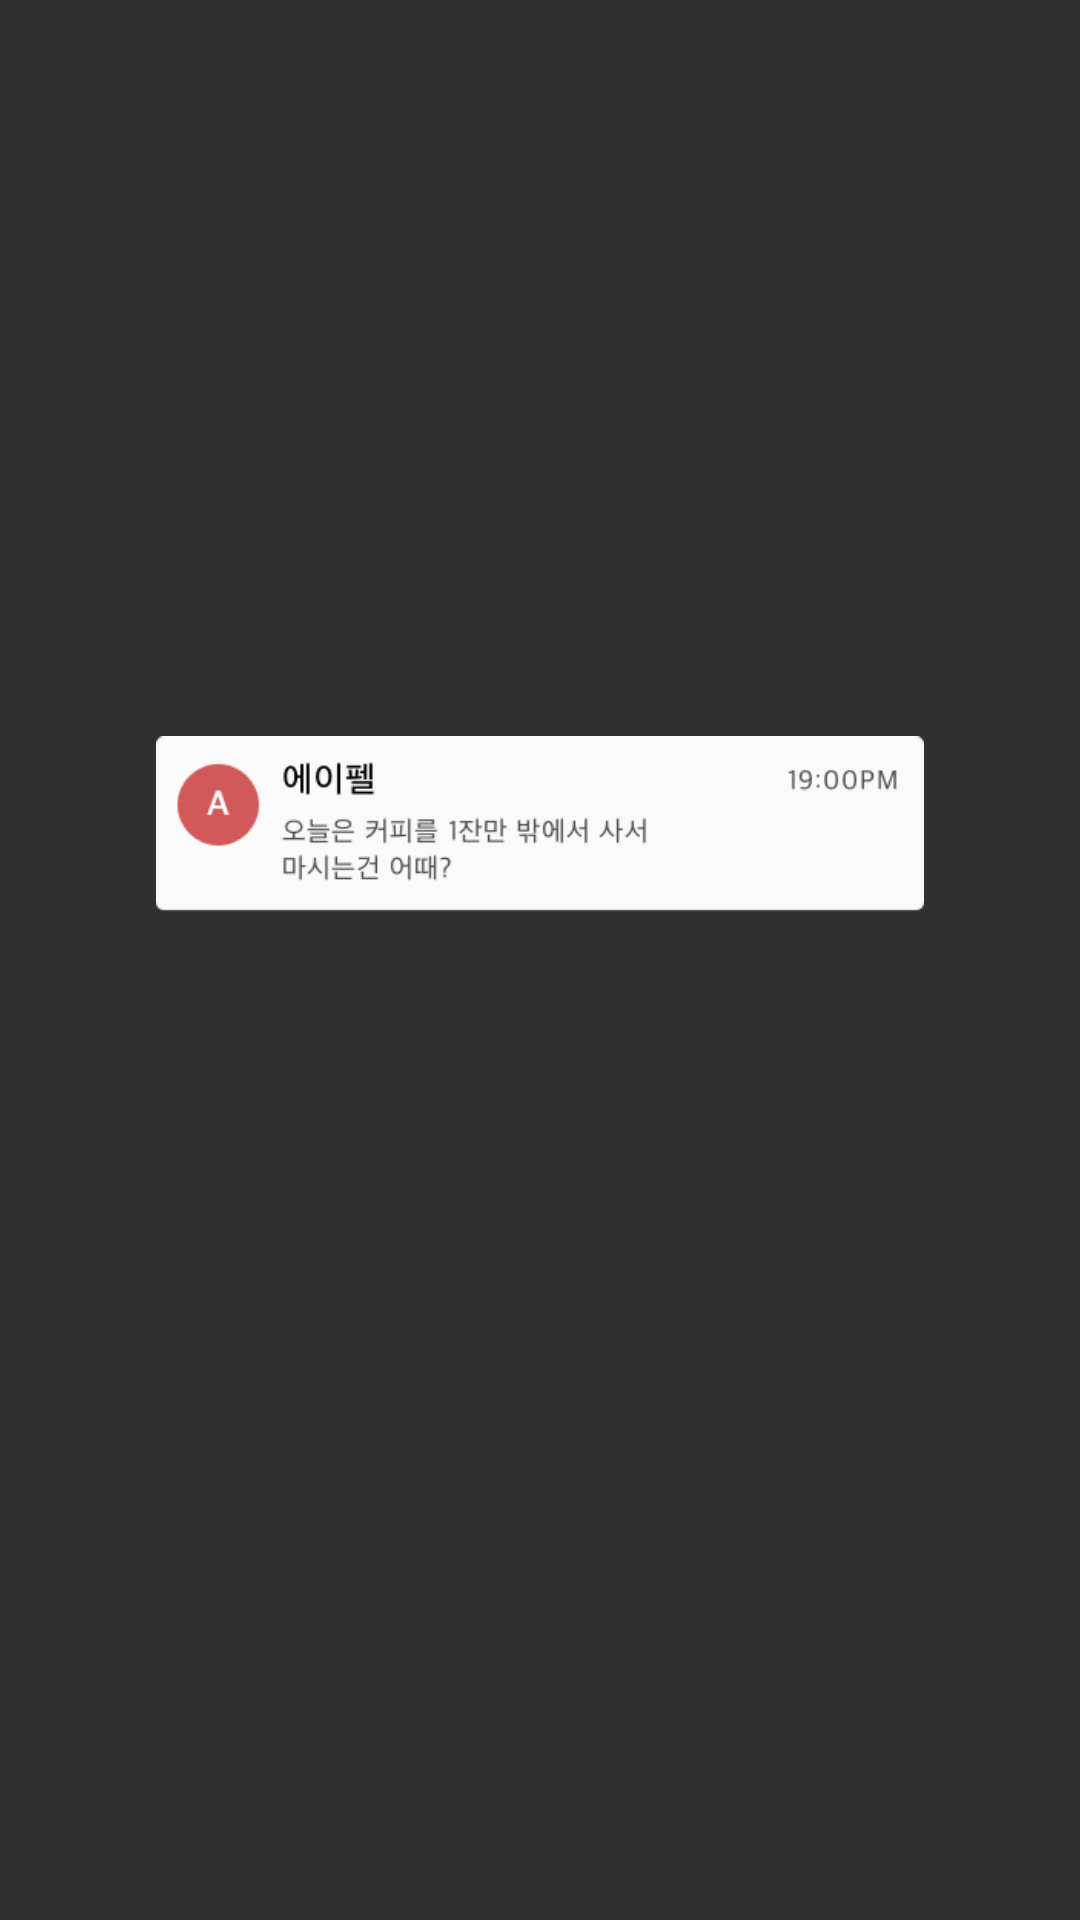

The Android layout XML behind this screen, and the referenced resources:
<!-- AndroidManifest.xml: application theme AppTheme -->
<!-- res/layout/fragment_wizard.xml -->
<?xml version="1.0" encoding="utf-8"?>
<RelativeLayout xmlns:android="http://schemas.android.com/apk/res/android"
    android:layout_width="match_parent"
    android:layout_height="match_parent">

    <LinearLayout
        android:layout_width="wrap_content"
        android:layout_height="wrap_content"
        android:layout_centerVertical="true"
        android:layout_centerHorizontal="true"
        android:paddingLeft="30dp"
        android:paddingStart="30dp"
        android:paddingRight="30dp"
        android:paddingEnd="30dp"
        android:gravity="center"
        android:orientation="vertical">

        <ImageView
            android:id="@+id/fragment_wizard_icon"
            android:layout_width="match_parent"
            android:layout_height="wrap_content"
            android:scaleType="fitCenter"
            android:src="@drawable/fragment_wizard_image01"/>

        <TextView
            android:id="@+id/fragment_wizard_head"
            android:layout_width="wrap_content"
            android:layout_height="wrap_content"
            android:layout_marginBottom="16dp"
            android:gravity="center"
            android:paddingTop="10dp"
            android:textColor="@android:color/white"
            android:textSize="24sp"
            android:textStyle="bold" />

        <TextView
            android:id="@+id/fragment_wizard_text"
            android:layout_width="240dp"
            android:layout_height="wrap_content"
            android:layout_margin="8dp"
            android:gravity="center"
            android:maxLines="3"
            android:textColor="@android:color/white"
            android:textSize="12sp" />

    </LinearLayout>

</RelativeLayout>
<!-- resources referenced by this layout -->
<resources>
  <!-- drawable fragment_wizard_image01: png bitmap (drawable, 10614 bytes) -->
  <style name="AppTheme" parent="Theme.AppCompat.NoActionBar">
          <item name="colorPrimary">@color/colorPrimary</item>
          <item name="colorPrimaryDark">@color/colorPrimaryDark</item>
          <item name="colorAccent">@color/colorAccent</item>
      </style>
  <color name="colorPrimary">#FFDB4263</color>
  <color name="colorPrimaryDark">#ad405a</color>
  <color name="colorAccent">#FF4081</color>
</resources>
